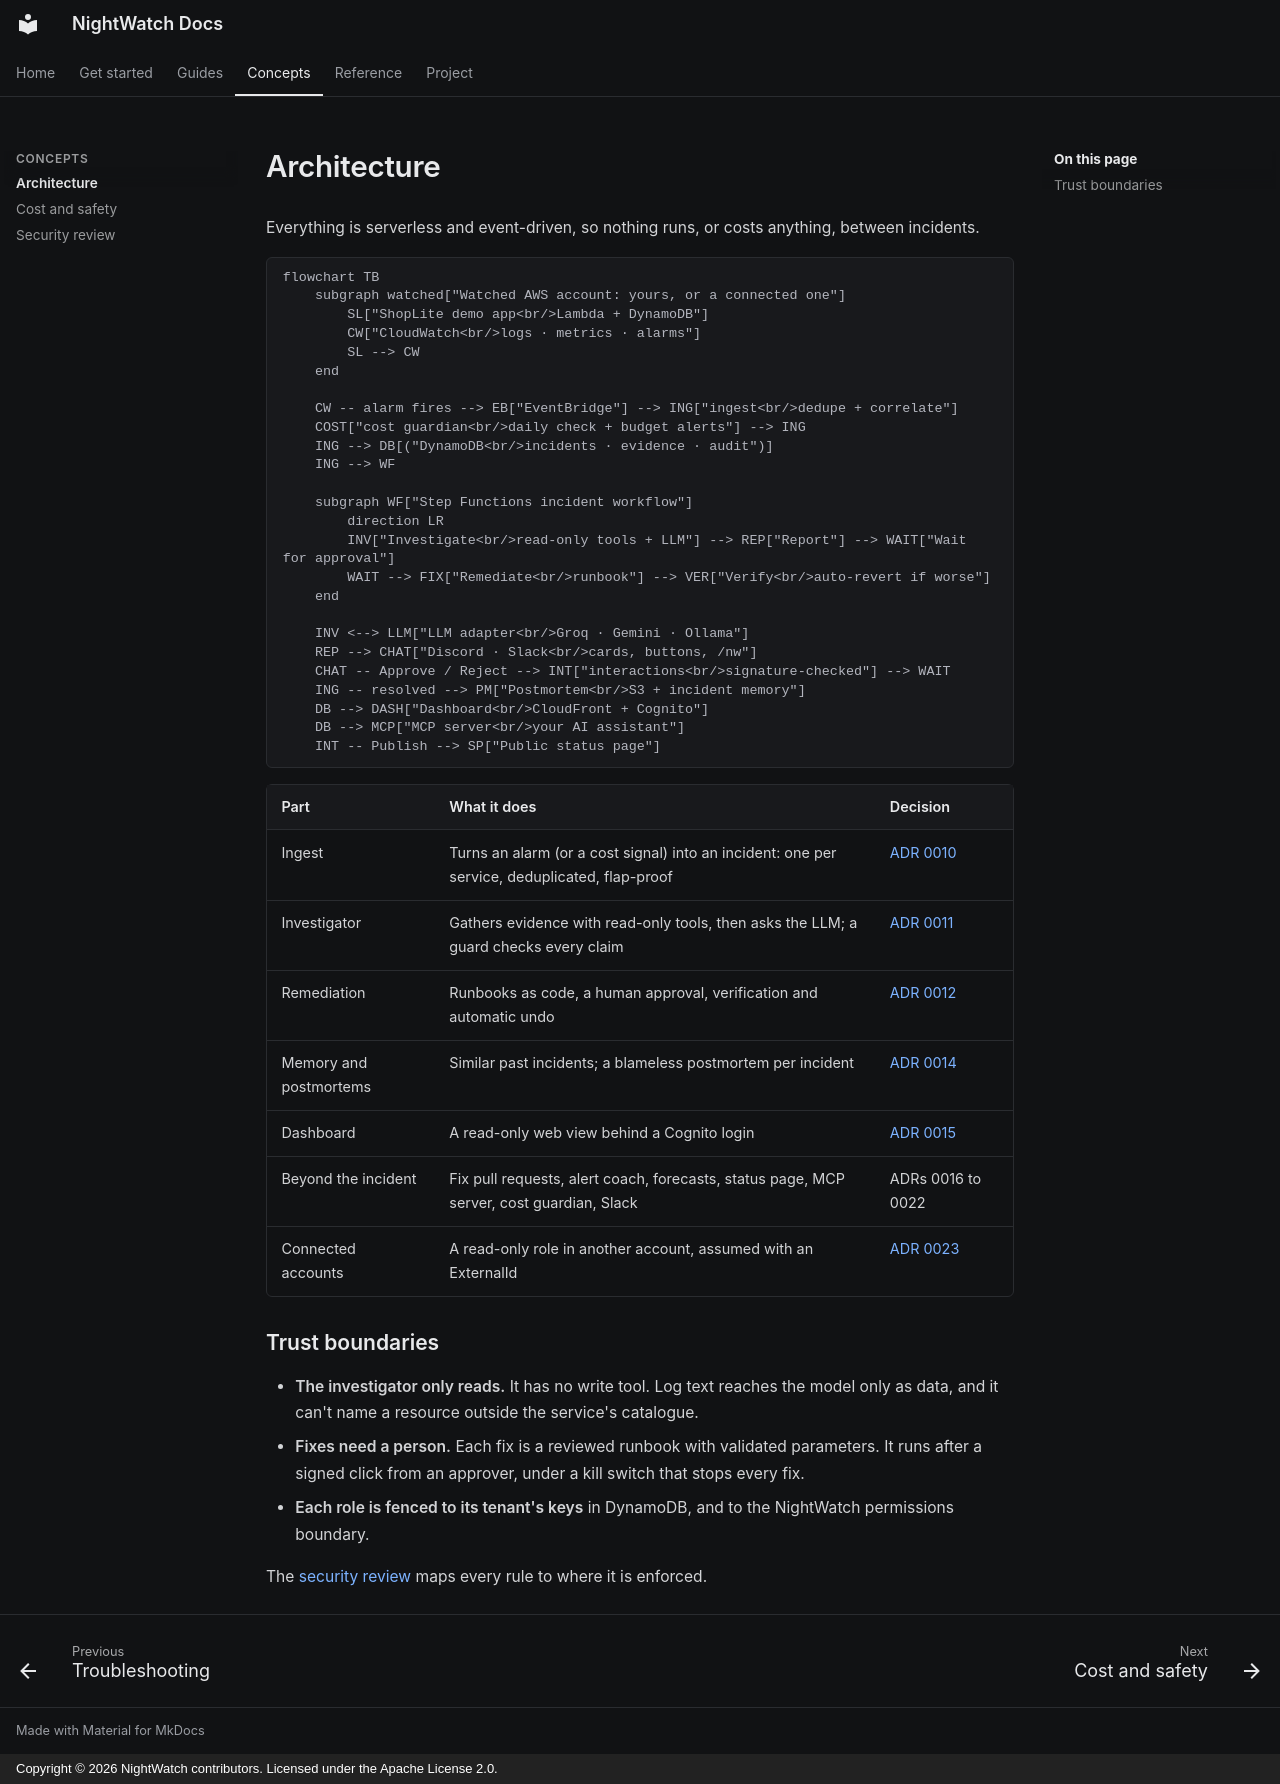

repository: RaagulGananathan13/nightwatch · page: architecture/index.html · generator: mkdocs · copyright: Copyright © 2026 NightWatch contributors. Licensed under the Apache License 2.0.

# Architecture

Everything is serverless and event-driven, so nothing runs, or costs anything, between
incidents.

```mermaid
flowchart TB
    subgraph watched["Watched AWS account: yours, or a connected one"]
        SL["ShopLite demo app<br/>Lambda + DynamoDB"]
        CW["CloudWatch<br/>logs · metrics · alarms"]
        SL --> CW
    end

    CW -- alarm fires --> EB["EventBridge"] --> ING["ingest<br/>dedupe + correlate"]
    COST["cost guardian<br/>daily check + budget alerts"] --> ING
    ING --> DB[("DynamoDB<br/>incidents · evidence · audit")]
    ING --> WF

    subgraph WF["Step Functions incident workflow"]
        direction LR
        INV["Investigate<br/>read-only tools + LLM"] --> REP["Report"] --> WAIT["Wait for approval"]
        WAIT --> FIX["Remediate<br/>runbook"] --> VER["Verify<br/>auto-revert if worse"]
    end

    INV <--> LLM["LLM adapter<br/>Groq · Gemini · Ollama"]
    REP --> CHAT["Discord · Slack<br/>cards, buttons, /nw"]
    CHAT -- Approve / Reject --> INT["interactions<br/>signature-checked"] --> WAIT
    ING -- resolved --> PM["Postmortem<br/>S3 + incident memory"]
    DB --> DASH["Dashboard<br/>CloudFront + Cognito"]
    DB --> MCP["MCP server<br/>your AI assistant"]
    INT -- Publish --> SP["Public status page"]
```

| Part | What it does | Decision |
|---|---|---|
| Ingest | Turns an alarm (or a cost signal) into an incident: one per service, deduplicated, flap-proof | [ADR 0010](decisions/0010-one-active-incident-per-service.md) |
| Investigator | Gathers evidence with read-only tools, then asks the LLM; a guard checks every claim | [ADR 0011](decisions/0011-evidence-ledger-guard-and-workflow.md) |
| Remediation | Runbooks as code, a human approval, verification and automatic undo | [ADR 0012](decisions/0012-approval-gated-remediation.md) |
| Memory and postmortems | Similar past incidents; a blameless postmortem per incident | [ADR 0014](decisions/0014-memory-postmortems-chatops.md) |
| Dashboard | A read-only web view behind a Cognito login | [ADR 0015](decisions/0015-dashboard.md) |
| Beyond the incident | Fix pull requests, alert coach, forecasts, status page, MCP server, cost guardian, Slack | ADRs 0016 to 0022 |
| Connected accounts | A read-only role in another account, assumed with an ExternalId | [ADR 0023](decisions/0023-connected-accounts.md) |

## Trust boundaries

- **The investigator only reads.** It has no write tool. Log text reaches the model only as
  data, and it can't name a resource outside the service's catalogue.
- **Fixes need a person.** Each fix is a reviewed runbook with validated parameters. It runs
  after a signed click from an approver, under a kill switch that stops every fix.
- **Each role is fenced to its tenant's keys** in DynamoDB, and to the NightWatch permissions
  boundary.

The [security review](security-review.md) maps every rule to where it is enforced.
